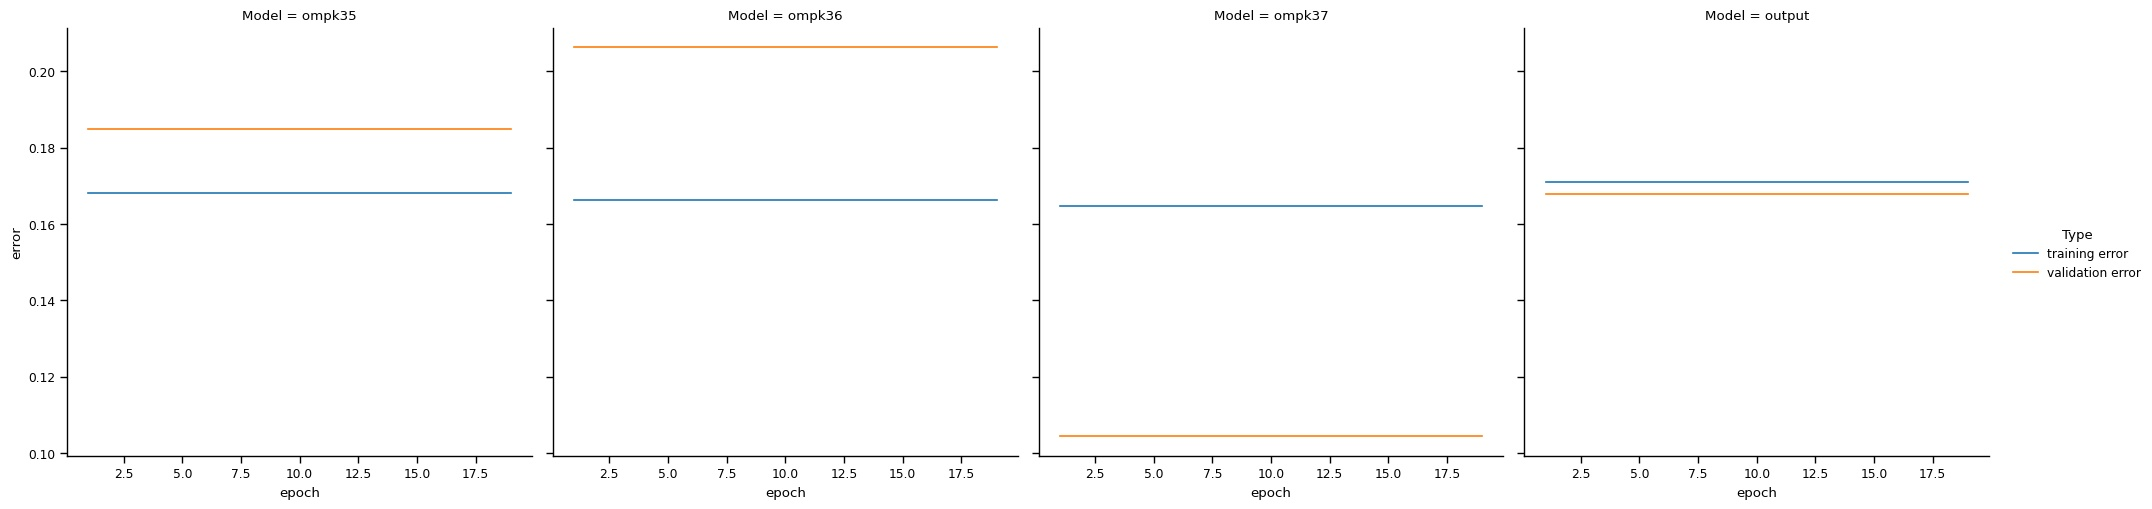

Source data for this figure (header and first rows):
Type, Model, error, epoch
training error, ompk35, 0.168, 1
training error, ompk35, 0.168, 2
training error, ompk35, 0.168, 3
training error, ompk35, 0.168, 4
training error, ompk35, 0.168, 5
training error, ompk35, 0.168, 6
training error, ompk35, 0.168, 7
training error, ompk35, 0.168, 8
training error, ompk35, 0.168, 9
training error, ompk35, 0.168, 10
training error, ompk35, 0.168, 11
training error, ompk35, 0.168, 12
training error, ompk35, 0.168, 13
training error, ompk35, 0.168, 14
training error, ompk35, 0.168, 15
training error, ompk35, 0.168, 16
training error, ompk35, 0.168, 17
training error, ompk35, 0.168, 18
training error, ompk35, 0.168, 19
validation error, ompk35, 0.1849, 1
validation error, ompk35, 0.1849, 2
validation error, ompk35, 0.1849, 3
validation error, ompk35, 0.1849, 4
validation error, ompk35, 0.1849, 5
validation error, ompk35, 0.1849, 6
validation error, ompk35, 0.1849, 7
validation error, ompk35, 0.1849, 8
validation error, ompk35, 0.1849, 9
validation error, ompk35, 0.1849, 10
validation error, ompk35, 0.1849, 11
validation error, ompk35, 0.1849, 12
validation error, ompk35, 0.1849, 13
validation error, ompk35, 0.1849, 14
validation error, ompk35, 0.1849, 15
validation error, ompk35, 0.1849, 16
validation error, ompk35, 0.1849, 17
validation error, ompk35, 0.1849, 18
validation error, ompk35, 0.1849, 19
training error, ompk36, 0.1663, 1
training error, ompk36, 0.1663, 2
training error, ompk36, 0.1663, 3
training error, ompk36, 0.1663, 4
training error, ompk36, 0.1663, 5
training error, ompk36, 0.1663, 6
training error, ompk36, 0.1663, 7
training error, ompk36, 0.1663, 8
training error, ompk36, 0.1663, 9
training error, ompk36, 0.1663, 10
training error, ompk36, 0.1663, 11
training error, ompk36, 0.1663, 12
training error, ompk36, 0.1663, 13
training error, ompk36, 0.1663, 14
training error, ompk36, 0.1663, 15
training error, ompk36, 0.1663, 16
training error, ompk36, 0.1663, 17
training error, ompk36, 0.1663, 18
training error, ompk36, 0.1663, 19
validation error, ompk36, 0.2063, 1
validation error, ompk36, 0.2063, 2
validation error, ompk36, 0.2063, 3
... 92 more rows
